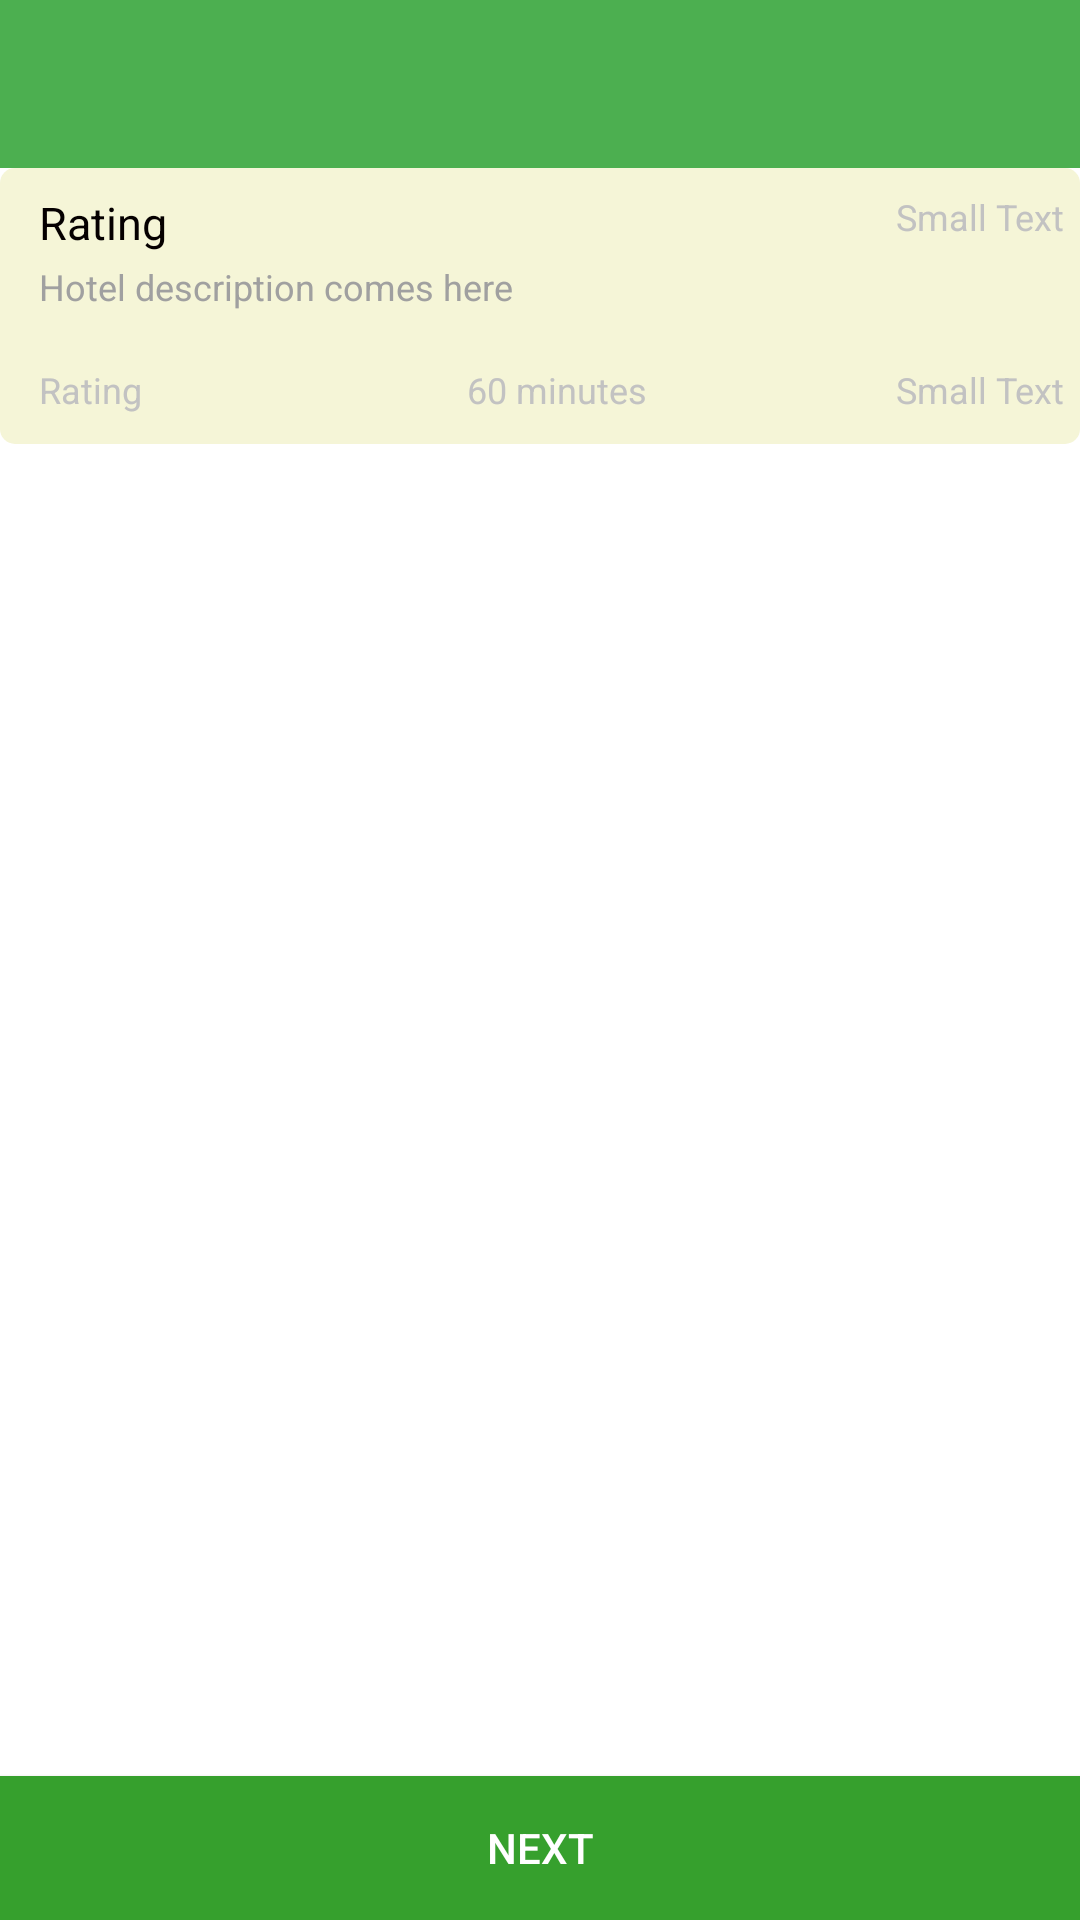

Android layout source for this screen:
<!-- AndroidManifest.xml: application theme MyAppTheme -->
<!-- res/layout/activity_product_detail_view.xml -->
<RelativeLayout xmlns:android="http://schemas.android.com/apk/res/android"
    xmlns:tools="http://schemas.android.com/tools" android:layout_width="match_parent"
    android:layout_height="match_parent"
    android:background="@color/background_color">
    <LinearLayout
        android:layout_width="fill_parent"
        android:layout_height="wrap_content"
        android:layout_alignParentTop="true"
        android:orientation="vertical">

        <include
            android:id="@+id/toolbar2"
            layout="@layout/toolbar" />


        <include layout="@layout/hotel_info" />

        <RelativeLayout
            android:layout_width="match_parent"
            android:layout_height="wrap_content"

            android:layout_marginTop="5dp"
            android:id="@+id/order_details_lay"
            >

            <ListView
        android:layout_width="wrap_content"
        android:layout_height="match_parent"
        android:id="@+id/listView_product_detail"
        android:layout_centerHorizontal="true"
        android:layout_marginTop="5dp"
        android:divider="#F7F7F7"
        android:clickable="true"
        android:drawSelectorOnTop="false"
        android:dividerHeight="5dp"
                android:layout_above="@+id/button" />

    <TextView
        android:layout_width="wrap_content"
        android:layout_height="wrap_content"
        android:textAppearance="?android:attr/textAppearanceMedium"
        android:text="There are no products in this category"
        android:id="@+id/textView_no_product"
        android:layout_marginLeft="20dp"
        android:layout_marginRight="20dp"
        android:visibility="invisible"
        android:textColor="@color/title_text_color"
        android:textSize="16sp"
        android:gravity="center"
        android:layout_centerHorizontal="true"
        android:layout_centerVertical="true" />

            <Button
                android:layout_width="wrap_content"
                android:layout_height="wrap_content"
                android:text="NEXT"
                android:textColor="#ffffff"
                android:id="@+id/button"
                android:background="@drawable/buttonselector"
                android:layout_marginTop="5dp"
                android:layout_alignParentBottom="true"
                android:layout_alignParentLeft="true"
                android:layout_alignParentRight="true" />
        </RelativeLayout>

    </LinearLayout>
</RelativeLayout>
<!-- res/layout/toolbar.xml (included above) -->
<?xml version="1.0" encoding="utf-8"?>
<android.support.v7.widget.Toolbar xmlns:android="http://schemas.android.com/apk/res/android"
    xmlns:local="http://schemas.android.com/apk/res-auto"
    android:id="@+id/toolbar"
    android:layout_width="match_parent"
    android:layout_height="?attr/actionBarSize"
    android:background="@color/primary"
    android:textColor="@color/titleTextColor"
    local:theme="@style/ThemeOverlay.AppCompat.Dark.ActionBar"
    local:popupTheme="@style/ThemeOverlay.AppCompat.Light" />
<!-- res/layout/hotel_info.xml (included above) -->
<?xml version="1.0" encoding="utf-8"?>
<RelativeLayout xmlns:android="http://schemas.android.com/apk/res/android"
    android:layout_width="match_parent"
    android:paddingLeft="10dp"

    android:paddingBottom="10dp"
    android:background="@drawable/hotelinfo_background" android:layout_height="match_parent">


    <TextView
        android:layout_width="wrap_content"
        android:layout_height="wrap_content"
        android:textAppearance="?android:attr/textAppearanceLarge"
        android:text="Rating"
        android:textColor="@color/title_text_color"
        android:id="@+id/vendor_name_info"
        android:layout_marginTop="3dp"
        android:layout_marginLeft="3dp"
        android:textSize="15dp"/>

    <TextView
        android:layout_width="wrap_content"
        android:layout_height="wrap_content"
        android:textAppearance="?android:attr/textAppearanceSmall"
        android:text="Hotel description comes here"
        android:id="@+id/vendor_speciality_info"
        android:textColor="@color/secondary_text_color"
        android:textSize="12dp"
        android:layout_marginTop="3dp"
        android:layout_marginBottom="3dp"
        android:layout_below="@+id/vendor_name_info"
        android:layout_alignLeft="@+id/vendor_name_info"
        android:layout_alignStart="@+id/vendor_name_info" />

    <LinearLayout
        android:id="@+id/linear"
        android:layout_width="fill_parent"
        android:layout_height="wrap_content"
        android:layout_alignParentRight="true"
        android:layout_alignLeft="@+id/vendor_name_info"
        android:layout_alignStart="@+id/vendor_name_info"
        android:orientation="horizontal"
        android:layout_marginTop="15dp"
        android:layout_below="@+id/vendor_speciality_info">

        <TextView
            android:id="@+id/vendor_rating_info"
            android:layout_width="0dp"
            android:layout_weight=".50"
            android:textSize="12dp"
            android:layout_height="wrap_content"
            android:textColor="@color/third_text_color"
            android:text="Rating " />

        <TextView
            android:id="@+id/vendor_delivery_time_info"
            android:layout_width="0dp"
            android:layout_weight=".50"
            android:layout_height="wrap_content"

            android:textSize="12dp"
            android:textColor="@color/third_text_color"
            android:text="60 minutes" />

        <TextView
            android:layout_width="wrap_content"
            android:layout_height="wrap_content"
            android:textSize="12dp"
            android:textColor="@color/third_text_color"
            android:text="Small Text"
            android:id="@+id/delievercharge" />

    </LinearLayout>

    
        
        
        
        
        
        
        
        
        

    <TextView
        android:layout_width="wrap_content"
        android:layout_height="wrap_content"
        android:textSize="12dp"
        android:textColor="@color/third_text_color"
        android:text="Small Text"
        android:id="@+id/ordertimings"
        android:layout_alignTop="@+id/vendor_name_info"
        android:layout_alignEnd="@+id/linear"
        android:layout_above="@+id/linear" />


    





</RelativeLayout>
<!-- resources referenced by this layout -->
<resources>
  <color name="background_color">#ffffff</color>
  <color name="primary">#4CAF50</color>
  <color name="secondary_text_color">#a0a0a0</color>
  <color name="third_text_color">#c2c2c2</color>
  <color name="title_text_color">#050000</color>
  <!-- drawable buttonselector (drawable) -->
  <?xml version="1.0" encoding="utf-8"?>
  <selector xmlns:android="http://schemas.android.com/apk/res/android">
      <item android:drawable="@color/primary_dark"
          android:state_pressed="true" />
      
      
      <item android:drawable="@color/parrotgreen6" />
  </selector>
  <!-- drawable hotelinfo_background (drawable) -->
  <?xml version="1.0" encoding="utf-8"?>
  <shape xmlns:android="http://schemas.android.com/apk/res/android" >
      <solid android:color="#f5f5d7" />
      <stroke
  
          android:color= "#f5f5d7" />
      <corners android:radius="5dip" />
      <padding
          android:bottom="5dip"
          android:left="5dip"
          android:right="5dip"
          android:top="5dip" />
  </shape>
  <style name="MyAppTheme" parent="@style/AppTheme" />
  <color name="primary_dark">#1B5E20</color>
  <color name="parrotgreen6">#36a02d</color>
  <style name="AppTheme" parent="Theme.AppCompat.Light.NoActionBar">
          
          <item name="colorPrimary">@color/parrotgreen3</item>
          <item name="colorPrimaryDark">@color/primary_dark</item>
          <item name="colorAccent">@color/accent</item>
      </style>
  <color name="parrotgreen3">#77ab59</color>
  <color name="accent">#03A9F4</color>
</resources>
